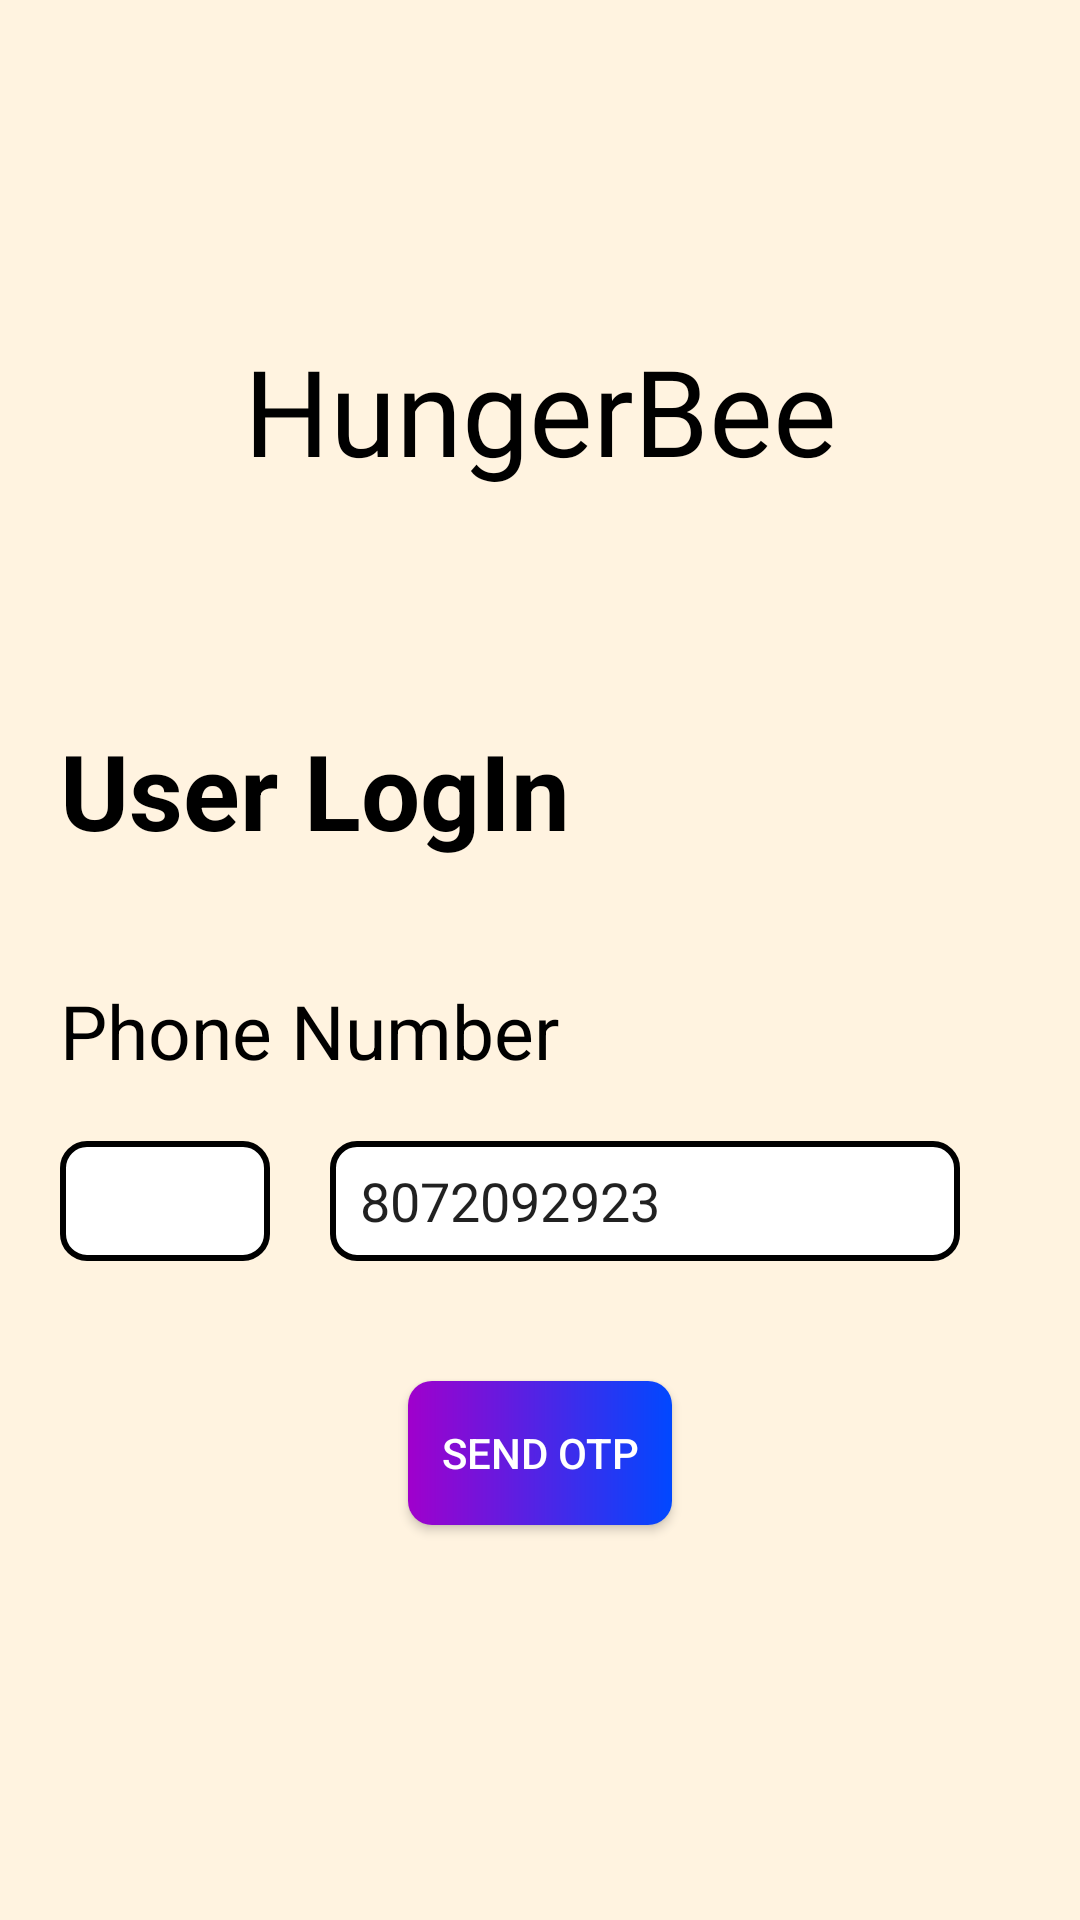

Produce the Android XML layout that renders to this screen, including the resource entries it uses.
<!-- AndroidManifest.xml: application theme Theme.HungerBee -->
<!-- res/layout/activity_login.xml -->
<?xml version="1.0" encoding="utf-8"?>
<RelativeLayout xmlns:android="http://schemas.android.com/apk/res/android"
    xmlns:app="http://schemas.android.com/apk/res-auto"
    xmlns:tools="http://schemas.android.com/tools"
    android:layout_width="match_parent"
    android:layout_height="match_parent"
    android:background="@color/background"
    tools:context=".LoginActivity"
    android:padding="20dp">
    <TextView
        android:layout_width="match_parent"
        android:layout_height="wrap_content"
        android:fontFamily="@font/merienda_one"
        android:shadowRadius="15"
        android:layout_marginTop="90dp"
        android:text="HungerBee"
        android:textAlignment="center"
        android:textColor="@color/black"
        android:textSize="40sp" />
    <TextView
        android:id="@+id/txtlogin"
        android:layout_width="wrap_content"
        android:layout_height="wrap_content"
        android:layout_marginTop="220dp"
        android:text="User LogIn"
        android:textColor="@color/black"
        android:textSize="35sp"
        android:textStyle="bold"
        android:visibility="visible"/>

    <TextView
        android:id="@+id/txtUserPhnNumlogin"
        android:layout_width="wrap_content"
        android:layout_height="wrap_content"
        android:text="Phone Number"
        android:textColor="@color/black"
        android:textSize="25sp"
        android:layout_below="@+id/txtlogin"
        android:layout_marginTop="40dp"
        android:visibility="visible"/>

    <Spinner
        android:id="@+id/Spinnerlogin"
        android:layout_width="70dp"
        android:layout_height="40dp"
        android:background="@drawable/custom_edittext"
        android:layout_below="@id/txtUserPhnNumlogin"
        android:layout_marginTop="20dp"
        android:visibility="visible"/>

    <EditText
        android:id="@+id/edtUserPhnNumlogin"
        android:layout_width="wrap_content"
        android:layout_height="40dp"
        android:layout_marginStart="20dp"
        android:layout_toEndOf="@+id/Spinnerlogin"
        android:background="@drawable/custom_edittext"
        android:ems="10"
        android:inputType="number"
        android:text="8072092923"
        android:layout_below="@id/txtUserPhnNumlogin"
        android:layout_marginTop="20dp"
        android:visibility="visible"/>

    <Button
        android:id="@+id/btnUserlogin"
        android:layout_width="wrap_content"
        android:layout_height="wrap_content"
        android:background="@drawable/custom_button"
        android:text="Send OTP"
        android:textColor="@color/white"
        android:layout_below="@id/edtUserPhnNumlogin"
        android:layout_centerHorizontal="true"
        android:layout_marginTop="40dp"
        android:visibility="visible"/>

    <TextView
        android:id="@+id/txtOTPlogin"
        android:layout_width="wrap_content"
        android:layout_height="wrap_content"
        android:text="OTP"
        android:textColor="@color/black"
        android:textSize="25sp"
        android:layout_below="@+id/txtlogin"
        android:layout_marginTop="40dp"
        android:visibility="gone"/>

    <EditText
        android:id="@+id/edtUserloginOTP"
        android:layout_width="wrap_content"
        android:layout_height="40dp"
        android:ems="10"
        android:hint="Enter OTP"
        android:inputType="textPersonName"
        android:text="112233"
        android:layout_below="@id/txtOTPlogin"
        android:background="@drawable/custom_edittext"
        android:layout_marginTop="30dp"
        android:visibility="gone"
        android:layout_centerHorizontal="true"/>

    <Button
        android:id="@+id/btnUserloginOTP"
        android:layout_width="wrap_content"
        android:layout_height="wrap_content"
        android:text="Verify"
        android:background="@drawable/custom_button"
        android:textColor="@color/white"
        android:layout_below="@id/edtUserloginOTP"
        android:layout_centerHorizontal="true"
        android:layout_marginTop="40dp"
        android:visibility="gone"/>

    <ProgressBar
        android:id="@+id/progressBarUserloginOTP"
        style="?android:attr/progressBarStyle"
        android:layout_width="wrap_content"
        android:layout_height="wrap_content"
        android:visibility="gone"
        android:layout_alignParentBottom="true"
        android:layout_centerHorizontal="true"
        android:layout_marginBottom="40dp"/>
</RelativeLayout>
<!-- resources referenced by this layout -->
<resources>
  <color name="background">#FFFFF3E0</color>
  <color name="black">#FF000000</color>
  <color name="white">#FFFFFFFF</color>
  <!-- drawable custom_button (drawable) -->
  <?xml version="1.0" encoding="utf-8"?>
  <shape xmlns:android="http://schemas.android.com/apk/res/android" android:shape="rectangle">
      <corners android:radius="8dp"/>
      <gradient android:startColor="#A000CC" android:endColor="#0048FF"/>
  </shape>
  <!-- drawable custom_edittext (drawable) -->
  <?xml version="1.0" encoding="utf-8"?>
  <shape xmlns:android="http://schemas.android.com/apk/res/android" android:shape="rectangle">
      <stroke android:color="@color/black" android:width="2dp"/>
      <corners android:radius="8dp"/>
      <padding android:left="10dp"/>
      <solid android:color="@color/white"/>
  </shape>
  <style name="Theme.HungerBee" parent="Theme.AppCompat.Light.NoActionBar">
          
          <item name="colorPrimary">@color/purple_500</item>
          <item name="colorPrimaryVariant">@color/purple_700</item>
          <item name="colorOnPrimary">@color/white</item>
          
          <item name="colorSecondary">@color/teal_200</item>
          <item name="colorSecondaryVariant">@color/teal_700</item>
          <item name="colorOnSecondary">@color/black</item>
          
          <item name="android:statusBarColor" tools:targetApi="l">#00000000</item>
  
          
      </style>
  <color name="purple_500">#FF6200EE</color>
  <color name="purple_700">#FF3700B3</color>
  <color name="teal_200">#FF03DAC5</color>
  <color name="teal_700">#FF018786</color>
</resources>
